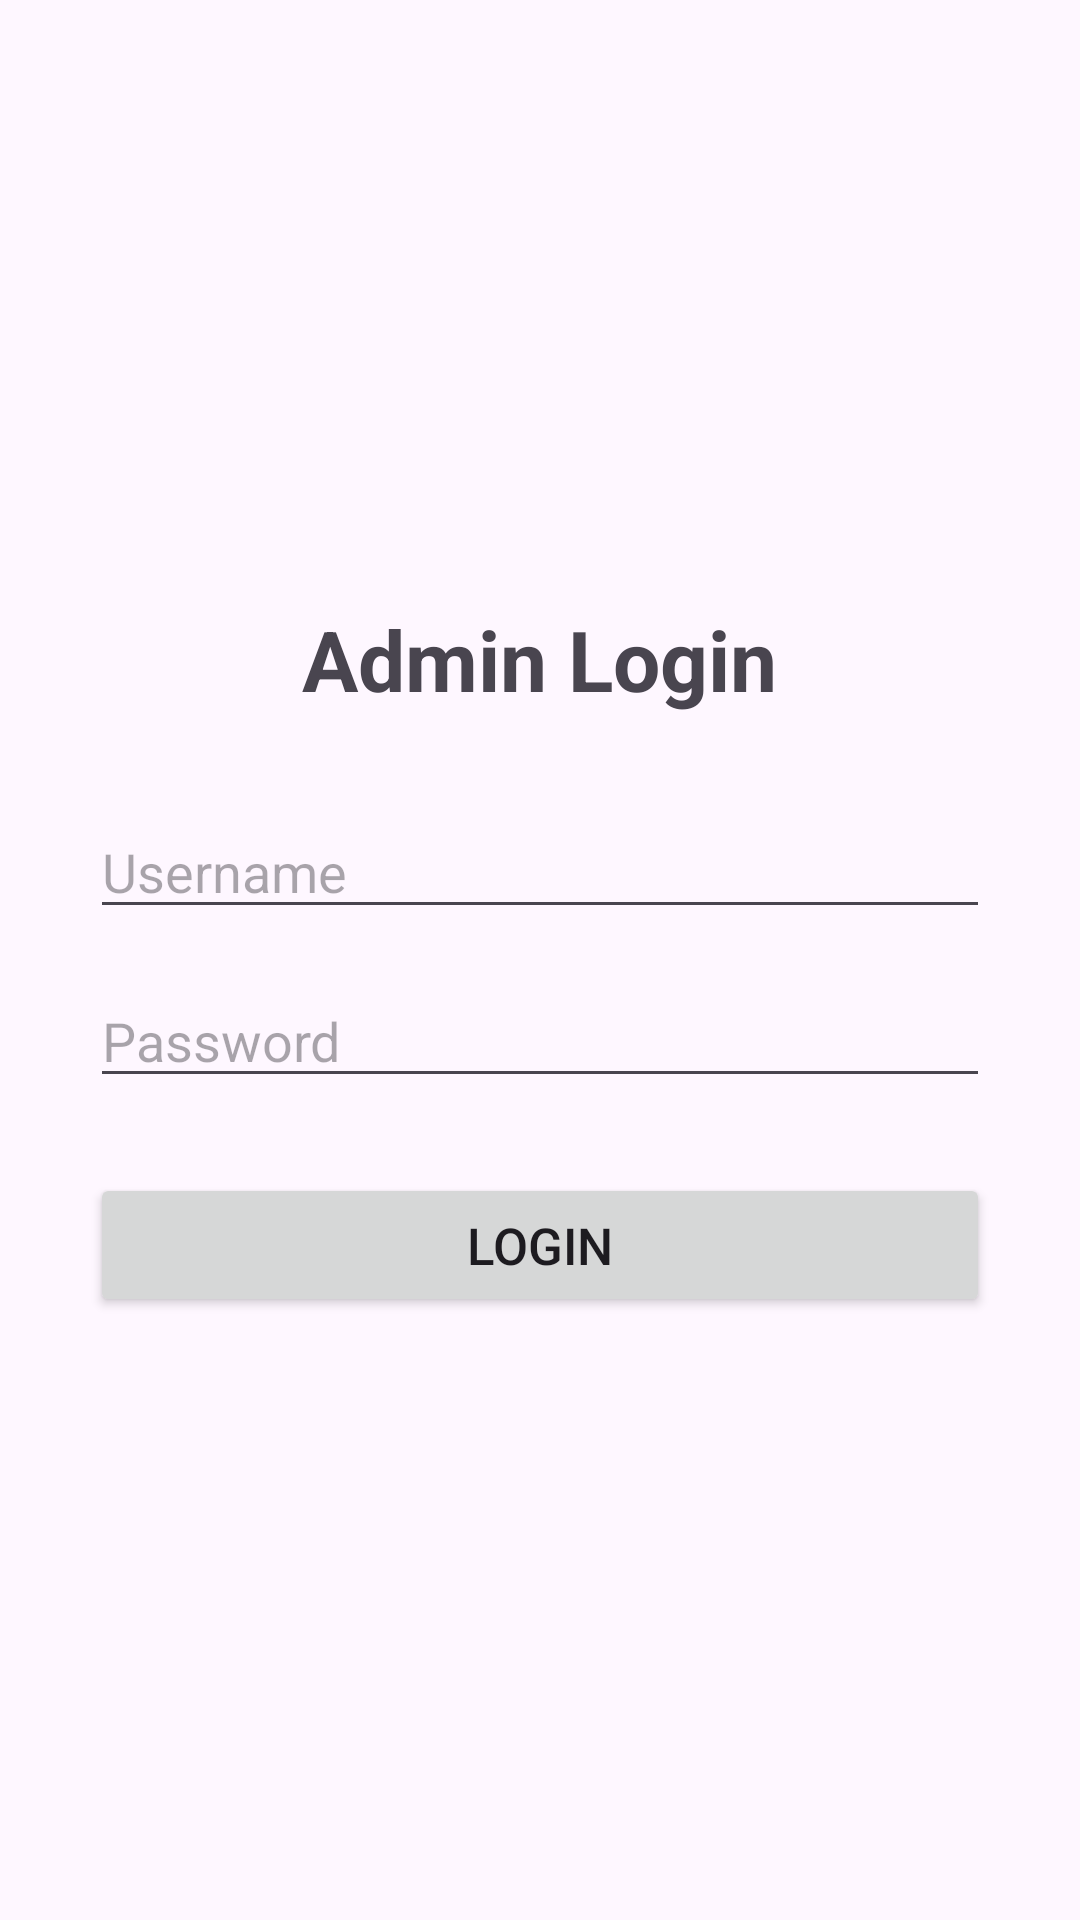

The Android layout XML behind this screen, and the referenced resources:
<!-- AndroidManifest.xml: application theme Theme.SecureDocumentCapture3 -->
<!-- res/layout/activity_admin_login.xml -->
<?xml version="1.0" encoding="utf-8"?>
<LinearLayout
    xmlns:android="http://schemas.android.com/apk/res/android"

    android:layout_width="match_parent"
    android:layout_height="match_parent"

    android:orientation="vertical"
    android:gravity="center"

    android:padding="30dp">


    <TextView
        android:layout_width="wrap_content"
        android:layout_height="wrap_content"

        android:text="Admin Login"
        android:textSize="28sp"
        android:textStyle="bold"

        android:layout_marginBottom="30dp" />


    <EditText
        android:id="@+id/adminUsername"

        android:layout_width="match_parent"
        android:layout_height="wrap_content"

        android:hint="Username"
        android:inputType="text"

        android:layout_marginBottom="15dp" />


    <EditText
        android:id="@+id/adminPassword"

        android:layout_width="match_parent"
        android:layout_height="wrap_content"

        android:hint="Password"
        android:inputType="textPassword"

        android:layout_marginBottom="25dp" />


    <Button
        android:id="@+id/adminLoginButton"

        android:layout_width="match_parent"
        android:layout_height="wrap_content"

        android:text="Login"
        android:textSize="17sp" />

</LinearLayout>
<!-- resources referenced by this layout -->
<resources>
  <style name="Theme.SecureDocumentCapture3" parent="Base.Theme.SecureDocumentCapture3" />
  <style name="Base.Theme.SecureDocumentCapture3" parent="Theme.Material3.DayNight.NoActionBar">
          
          
      </style>
</resources>
